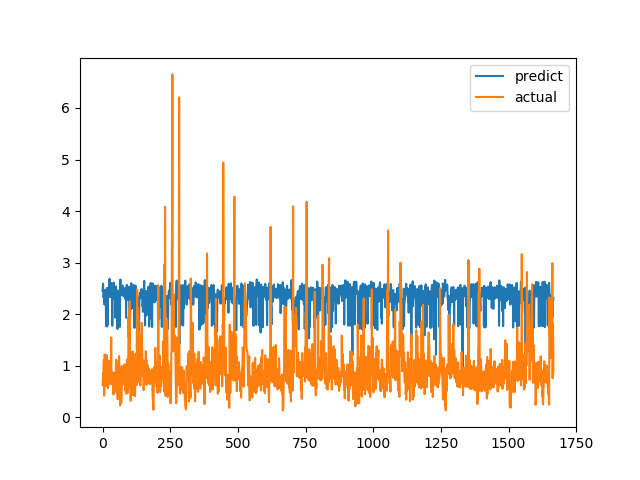

The data file committed next to this chart (first rows):
predict, actual
2.452, 0.6238
2.521, 0.6915
2.59, 0.8558
2.326, 0.7094
2.348, 1.015
2.328, 1.116
2.386, 0.4183
2.187, 1.002
2.454, 1.219
2.466, 1.143
2.467, 0.6528
2.295, 0.6747
2.33, 0.601
1.768, 0.6695
2.4, 0.6538
2.414, 0.7814
2.496, 1.206
1.76, 0.8469
2.509, 0.8286
1.805, 0.6482
2.334, 0.5624
2.441, 0.7183
2.394, 1.1
2.341, 0.9542
2.439, 0.729
2.508, 0.6694
2.686, 0.8631
2.331, 0.6465
2.405, 0.8223
2.398, 0.9236
2.347, 0.8301
2.435, 1.067
2.429, 1.546
2.447, 0.6827
2.604, 0.6386
2.3, 0.6464
1.775, 0.6881
2.384, 0.7274
2.478, 0.65
2.407, 0.8694
2.48, 0.4409
2.302, 0.4519
2.612, 0.7575
2.377, 0.4952
2.398, 0.6851
2.433, 0.7244
2.393, 0.8654
1.932, 0.74
2.479, 0.8071
2.526, 0.8204
2.539, 1.114
2.291, 1.109
2.267, 0.4751
2.347, 1.039
2.385, 0.9458
1.713, 0.7878
2.458, 0.3505
2.302, 0.9368
2.304, 0.9868
2.34, 0.647
... 1,607 more rows
